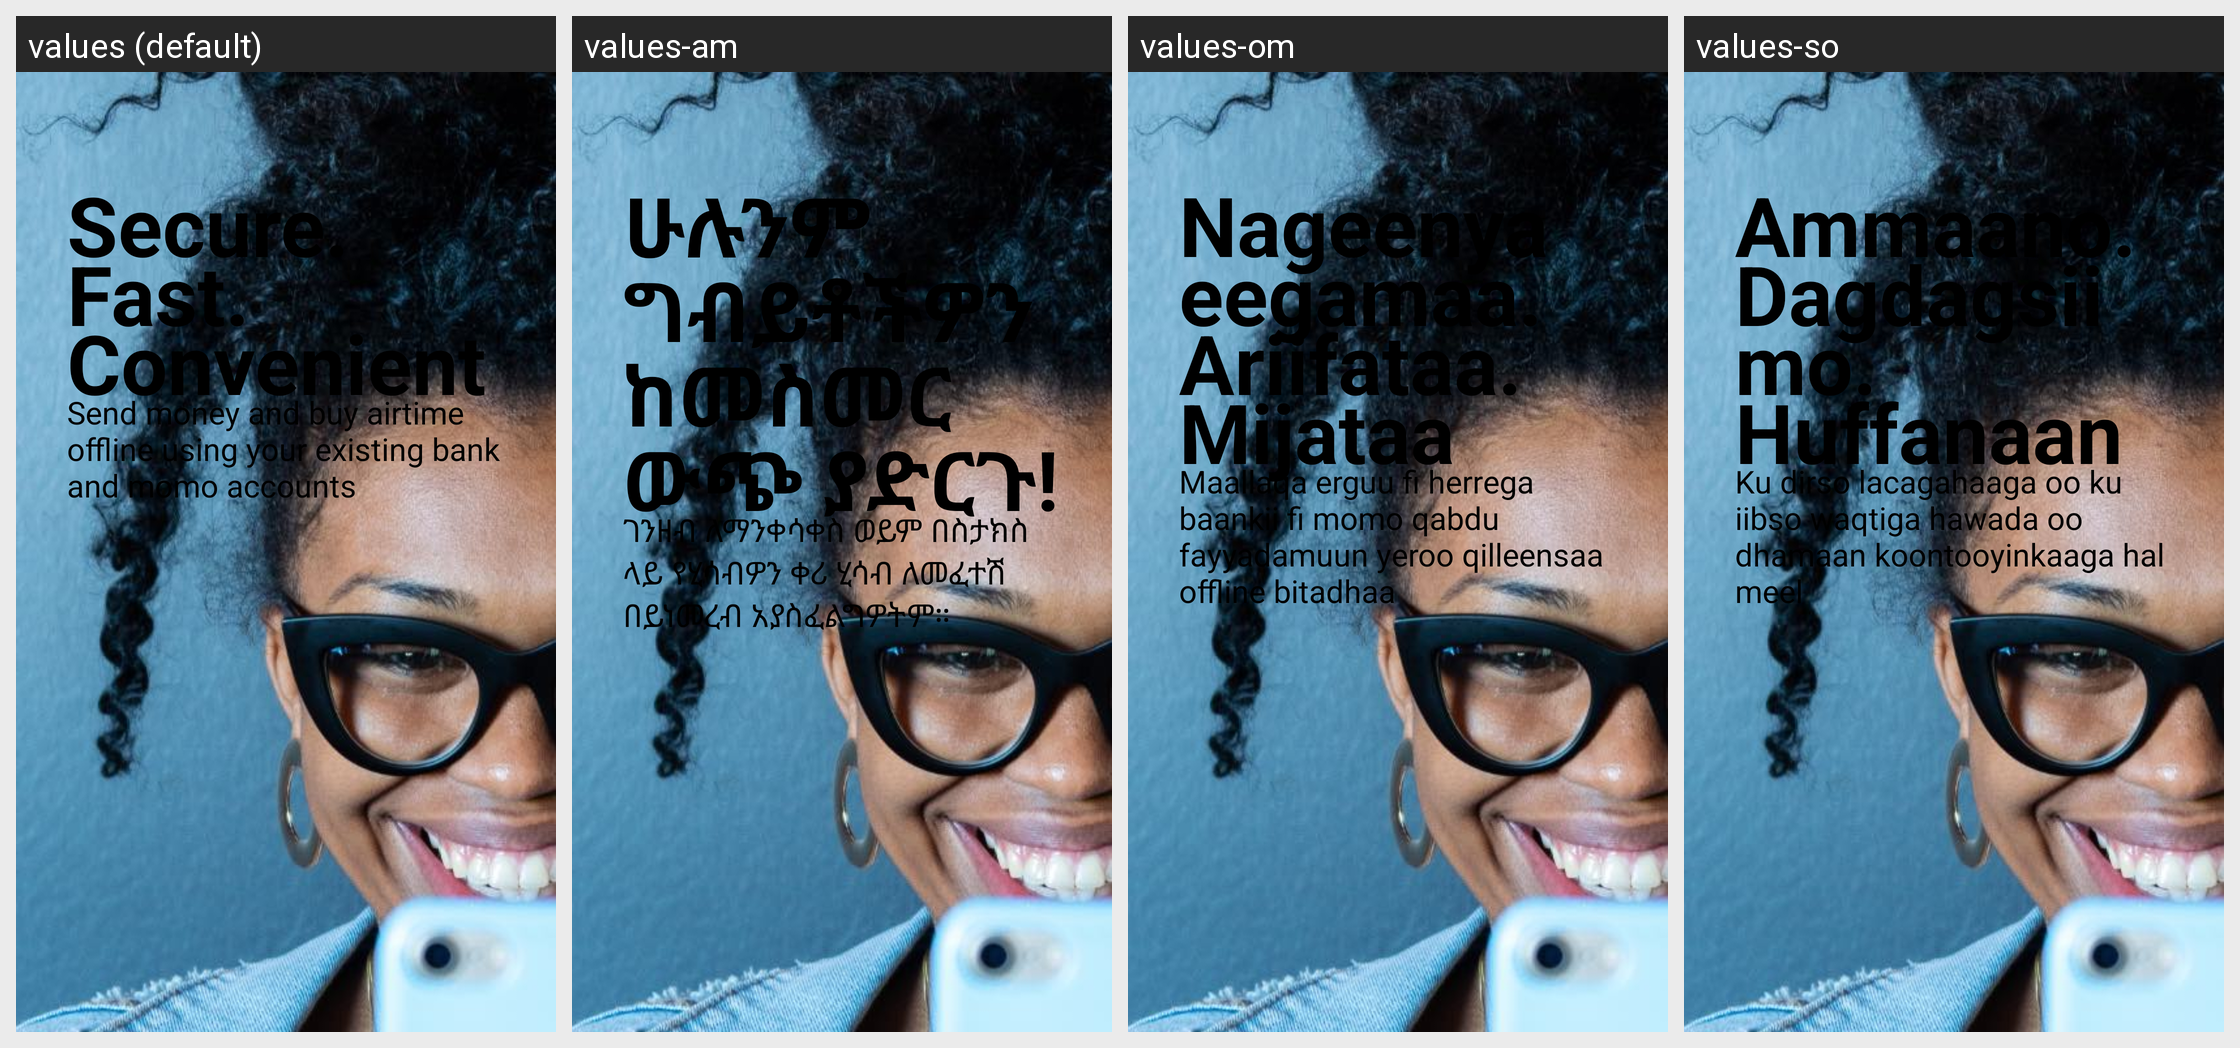

This grid shows one Android layout under several languages. Give, for every string resource on the screen, its name, the default text and each shown locale's text.
Android screen res/layout/slide1_fragment.xml rendered under 4 locales, left to right: values (default), values-am, values-om, values-so. Device: Nexus 5 (rendered at 1080×1920; each locale shown at half size, 540×960, under a caption strip naming it); theme Theme.App.Starting.
Other locales in the repository, not shown: values-fr, values-sw.
Strings drawn on this screen, with the default value and each locale's value (text and hints the layout hard-codes, and strings that could not be matched under every locale, appear in the picture but are not listed):

slide_1_title
  values: Secure. Fast. Convenient
  values-am: ሁሉንም ግብይቶችዎን ከመስመር ውጭ ያድርጉ!
  values-om: Nageenya eegamaa. Ariifataa. Mijataa
  values-so: Ammaano. Dagdagsiimo. Huffanaan

slide_1_desc
  values: Send money and buy airtime offline using your existing bank and momo accounts
  values-am: ገንዘብ ለማንቀሳቀስ ወይም በስታክስ ላይ የሂሳብዎን ቀሪ ሂሳብ ለመፈተሽ በይነመረብ አያስፈልግዎትም።
  values-om: Maallaqa erguu fi herrega baankii fi momo qabdu fayyadamuun yeroo qilleensaa offline bitadhaa
  values-so: Ku dirso lacagahaaga oo ku iibso waqtiga hawada oo dhamaan koontooyinkaaga hal meel
